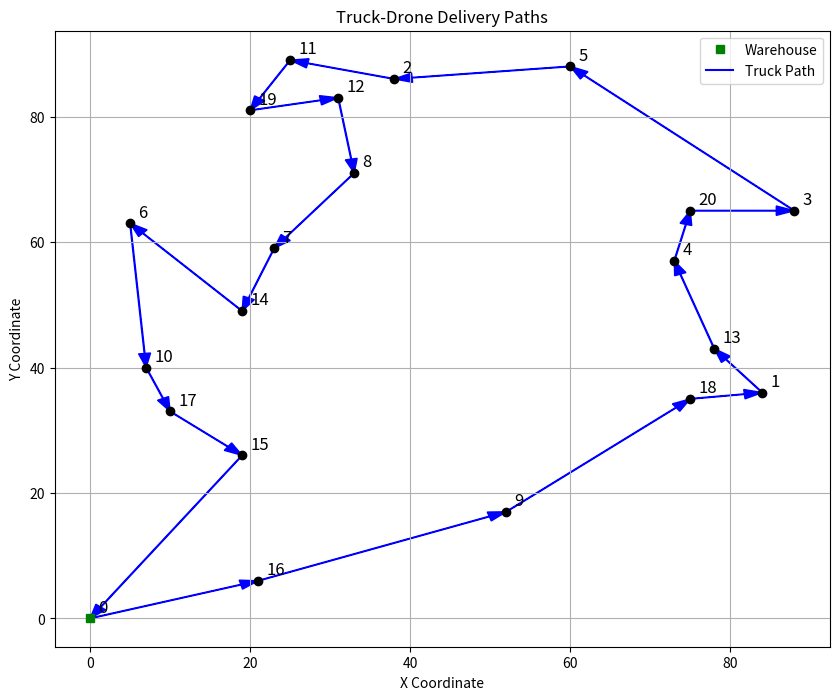

Recreate this plot in Python.
"""
import numpy as np
import copy
import random
from itertools import combinations


class Individual:
    def __init__(self, truck_route, uav_assignments):
        self.truck_route = truck_route
        self.uav_assignments = uav_assignments
        self.fitness = float('inf')


def manhattan_distance(p1, p2):
    return abs(p1[0] - p2[0]) + abs(p1[1] - p2[1])


def euclidean_distance(p1, p2):
    return np.sqrt((p1[0] - p2[0]) ** 2 + (p1[1] - p2[1]) ** 2)


def initialize_population(points, population_size, depot=0):
    population = []
    nodes = [i for i in range(len(points)) if i != depot]

    for _ in range(population_size):
        truck_route = [depot] + random.sample(nodes, len(nodes)) + [depot]
        uav_assignments = {}

        # Randomly assign some nodes to UAV
        for node in nodes:
            if random.random() < 0.3:  # 30% chance of UAV assignment
                possible_launch = [i for i in truck_route if i != node]
                if possible_launch:
                    launch = random.choice(possible_launch)
                    uav_assignments[node] = launch

        population.append(Individual(truck_route, uav_assignments))

    return population


def calculate_fitness(individual, points, truck_speed, uav_speed, endurance, s_l, s_r):
    truck_times = {0: 0}
    uav_times = {}
    total_time = 0

    # Calculate truck travel times
    for i in range(1, len(individual.truck_route)):
        prev_node = individual.truck_route[i - 1]
        curr_node = individual.truck_route[i]
        dist = manhattan_distance(points[prev_node], points[curr_node])
        truck_times[curr_node] = truck_times[prev_node] + dist / truck_speed

    # Calculate UAV delivery times
    for node, launch in individual.uav_assignments.items():
        dist_to_node = euclidean_distance(points[launch], points[node])
        dist_to_next = euclidean_distance(points[node],
                                          points[individual.truck_route[individual.truck_route.index(launch) + 1]])

        if dist_to_node + dist_to_next > endurance:
            return float('inf')  # Invalid solution

        uav_time = truck_times[launch] + s_l + (dist_to_node + dist_to_next) / uav_speed + s_r
        uav_times[node] = uav_time

    # Calculate total completion time
    completion_time = truck_times[individual.truck_route[-1]]
    for node in individual.truck_route:
        if node in individual.uav_assignments.values():
            # Check if UAV returns in time
            assigned_nodes = [n for n, l in individual.uav_assignments.items() if l == node]
            for n in assigned_nodes:
                if uav_times[n] > truck_times[individual.truck_route[individual.truck_route.index(node) + 1]]:
                    return float('inf')  # UAV doesn't return in time

    return completion_time


def tournament_selection(population, tournament_size):
    selected = random.sample(population, tournament_size)
    return min(selected, key=lambda x: x.fitness)


def ordered_crossover(parent1, parent2):
    size = len(parent1.truck_route)
    start, end = sorted(random.sample(range(1, size - 1), 2))

    child1_route = [None] * size
    child2_route = [None] * size

    # Copy segments
    child1_route[start:end + 1] = parent1.truck_route[start:end + 1]
    child2_route[start:end + 1] = parent2.truck_route[start:end + 1]

    # Fill remaining positions
    pointer = 1
    for node in parent2.truck_route[1:-1]:
        if node not in child1_route[start:end + 1]:
            while child1_route[pointer] is not None:
                pointer += 1
            child1_route[pointer] = node
            pointer += 1

    pointer = 1
    for node in parent1.truck_route[1:-1]:
        if node not in child2_route[start:end + 1]:
            while child2_route[pointer] is not None:
                pointer += 1
            child2_route[pointer] = node
            pointer += 1

    # Ensure depot at start and end
    child1_route[0] = child1_route[-1] = 0
    child2_route[0] = child2_route[-1] = 0

    # Combine UAV assignments
    child1_uav = {}
    child2_uav = {}

    for node in parent1.uav_assignments:
        if node in child1_route:
            child1_uav[node] = parent1.uav_assignments[node]

    for node in parent2.uav_assignments:
        if node in child2_route:
            child2_uav[node] = parent2.uav_assignments[node]

    return Individual(child1_route, child1_uav), Individual(child2_route, child2_uav)


def mutate(individual, mutation_rate, points, endurance):
    nodes = individual.truck_route[1:-1]

    # Mutation for truck route
    if random.random() < mutation_rate:
        i, j = random.sample(range(1, len(nodes) + 1), 2)
        individual.truck_route[i], individual.truck_route[j] = individual.truck_route[j], individual.truck_route[i]

    # Mutation for UAV assignments
    for node in nodes:
        if random.random() < mutation_rate:
            if node in individual.uav_assignments:
                del individual.uav_assignments[node]
            else:
                possible_launch = [n for n in individual.truck_route if n != node]
                if possible_launch:
                    launch = random.choice(possible_launch)
                    dist_to_node = euclidean_distance(points[launch], points[node])
                    next_node = individual.truck_route[individual.truck_route.index(launch) + 1]
                    dist_to_next = euclidean_distance(points[node], points[next_node])

                    if dist_to_node + dist_to_next <= endurance:
                        individual.uav_assignments[node] = launch

    return individual


def local_search(individual, points, truck_speed, uav_speed, endurance, s_l, s_r):
    improved = True
    while improved:
        improved = False
        current_fitness = individual.fitness

        # Try swapping truck nodes
        for i, j in combinations(range(1, len(individual.truck_route) - 1), 2):
            new_individual = copy.deepcopy(individual)
            new_individual.truck_route[i], new_individual.truck_route[j] = new_individual.truck_route[j], \
            new_individual.truck_route[i]
            new_individual.fitness = calculate_fitness(new_individual, points, truck_speed, uav_speed, endurance, s_l,
                                                       s_r)

            if new_individual.fitness < current_fitness:
                individual = new_individual
                improved = True
                break

        # Try moving nodes between truck and UAV
        for node in individual.truck_route[1:-1]:
            new_individual = copy.deepcopy(individual)

            if node in new_individual.uav_assignments:
                del new_individual.uav_assignments[node]
            else:
                possible_launch = [n for n in new_individual.truck_route if n != node]
                if possible_launch:
                    launch = random.choice(possible_launch)
                    dist_to_node = euclidean_distance(points[launch], points[node])
                    next_node = new_individual.truck_route[new_individual.truck_route.index(launch) + 1]
                    dist_to_next = euclidean_distance(points[node], points[next_node])

                    if dist_to_node + dist_to_next <= endurance:
                        new_individual.uav_assignments[node] = launch

            new_individual.fitness = calculate_fitness(new_individual, points, truck_speed, uav_speed, endurance, s_l,
                                                       s_r)

            if new_individual.fitness < current_fitness:
                individual = new_individual
                improved = True
                break

    return individual


def hybrid_genetic_algorithm(points, truck_speed=1.0, uav_speed=2.0, endurance=15.0, s_l=0.5, s_r=0.5,
                             population_size=50, generations=100, tournament_size=5, mutation_rate=0.1):
    # Initialize population
    population = initialize_population(points, population_size)

    # Evaluate initial population
    for individual in population:
        individual.fitness = calculate_fitness(individual, points, truck_speed, uav_speed, endurance, s_l, s_r)

    best_individual = min(population, key=lambda x: x.fitness)

    for generation in range(generations):
        new_population = []

        # Elitism: keep the best individual
        new_population.append(copy.deepcopy(best_individual))

        while len(new_population) < population_size:
            # Selection
            parent1 = tournament_selection(population, tournament_size)
            parent2 = tournament_selection(population, tournament_size)

            # Crossover
            child1, child2 = ordered_crossover(parent1, parent2)

            # Mutation
            child1 = mutate(child1, mutation_rate, points, endurance)
            child2 = mutate(child2, mutation_rate, points, endurance)

            # Local search
            child1 = local_search(child1, points, truck_speed, uav_speed, endurance, s_l, s_r)
            child2 = local_search(child2, points, truck_speed, uav_speed, endurance, s_l, s_r)

            # Evaluate
            child1.fitness = calculate_fitness(child1, points, truck_speed, uav_speed, endurance, s_l, s_r)
            child2.fitness = calculate_fitness(child2, points, truck_speed, uav_speed, endurance, s_l, s_r)

            new_population.extend([child1, child2])

        population = new_population[:population_size]
        current_best = min(population, key=lambda x: x.fitness)

        if current_best.fitness < best_individual.fitness:
            best_individual = copy.deepcopy(current_best)

        # Early stopping if no improvement
        if generation > 10 and current_best.fitness >= best_individual.fitness:
            break

    return best_individual


def run_delivery_simulation():
    points = [(0, 0), (84, 36), (38, 86), (88, 65), (73, 57), (60, 88), (5, 63), (23, 59), (33, 71), (52, 17), (7, 40),
              (25, 89),
              (31, 83), (78, 43), (19, 49), (19, 26), (21, 6), (10, 33), (75, 35), (20, 81), (75, 65)]

    # Parameters
    truck_speed = 1.0
    uav_speed = 2.0
    endurance = 15.0
    s_l = 0.5
    s_r = 0.5

    # Run hybrid genetic algorithm
    best_solution = hybrid_genetic_algorithm(points, truck_speed, uav_speed, endurance, s_l, s_r)

    # Prepare output
    truck_route = best_solution.truck_route
    uav_assignments = best_solution.uav_assignments

    # Convert to subpath format similar to original
    subpaths = []
    current_subpath = [truck_route[0]]

    for i in range(1, len(truck_route)):
        node = truck_route[i]
        current_subpath.append(node)

        # Check if this node launches a UAV
        launching_nodes = [n for n, l in uav_assignments.items() if l == node]
        if launching_nodes:
            subpaths.append((current_subpath.copy(), -1))
            current_subpath = [node]

    if len(current_subpath) > 1:
        subpaths.append((current_subpath, -1))

    # Add UAV assignments to subpaths
    for subpath in subpaths:
        for node in subpath[0]:
            if node in uav_assignments:
                subpath = (subpath[0], node)

    # Calculate arrival times
    arrival_times = {0: 0}
    for i in range(1, len(truck_route)):
        prev_node = truck_route[i - 1]
        curr_node = truck_route[i]
        dist = manhattan_distance(points[prev_node], points[curr_node])
        arrival_times[curr_node] = arrival_times[prev_node] + dist / truck_speed

    # Adjust for UAV deliveries
    for node, launch in uav_assignments.items():
        dist_to_node = euclidean_distance(points[launch], points[node])
        next_node = truck_route[truck_route.index(launch) + 1]
        dist_to_next = euclidean_distance(points[node], points[next_node])

        uav_time = arrival_times[launch] + s_l + (dist_to_node + dist_to_next) / uav_speed + s_r
        arrival_times[node] = uav_time

    return points, subpaths, arrival_times


if __name__ == "__main__":
    points, trucksubpath, t = run_delivery_simulation()
    print("Delivery Points:", points)
    print("Truck Subpaths and UAV Usage:", trucksubpath)
    print("Arrival Times:", t)
"""
import numpy as np
import copy
import random
from itertools import combinations
import matplotlib.pyplot as plt


class Individual:
    def __init__(self, truck_route, uav_assignments):
        self.truck_route = truck_route
        self.uav_assignments = uav_assignments
        self.fitness = float('inf')


def manhattan_distance(p1, p2):
    return abs(p1[0] - p2[0]) + abs(p1[1] - p2[1])


def euclidean_distance(p1, p2):
    return np.sqrt((p1[0] - p2[0]) ** 2 + (p1[1] - p2[1]) ** 2)


def initialize_population(points, population_size, depot=0):
    population = []
    nodes = [i for i in range(len(points)) if i != depot]

    for _ in range(population_size):
        truck_route = [depot] + random.sample(nodes, len(nodes)) + [depot]
        uav_assignments = {}

        # Randomly assign some nodes to UAV
        for node in nodes:
            if random.random() < 0.3:  # 30% chance of UAV assignment
                possible_launch = [i for i in truck_route if i != node]
                if possible_launch:
                    launch = random.choice(possible_launch)
                    uav_assignments[node] = launch

        population.append(Individual(truck_route, uav_assignments))

    return population


def calculate_fitness(individual, points, truck_speed, uav_speed, endurance, s_l, s_r):
    truck_times = {0: 0}
    uav_times = {}
    total_time = 0

    # Calculate truck travel times
    for i in range(1, len(individual.truck_route)):
        prev_node = individual.truck_route[i - 1]
        curr_node = individual.truck_route[i]
        dist = manhattan_distance(points[prev_node], points[curr_node])
        truck_times[curr_node] = truck_times[prev_node] + dist / truck_speed

    # Calculate UAV delivery times
    for node, launch in individual.uav_assignments.items():
        dist_to_node = euclidean_distance(points[launch], points[node])
        dist_to_next = euclidean_distance(points[node],
                                          points[individual.truck_route[individual.truck_route.index(launch) + 1]])

        if dist_to_node + dist_to_next > endurance:
            return float('inf')  # Invalid solution

        uav_time = truck_times[launch] + s_l + (dist_to_node + dist_to_next) / uav_speed + s_r
        uav_times[node] = uav_time

    # Calculate total completion time
    completion_time = truck_times[individual.truck_route[-1]]
    for node in individual.truck_route:
        if node in individual.uav_assignments.values():
            # Check if UAV returns in time
            assigned_nodes = [n for n, l in individual.uav_assignments.items() if l == node]
            for n in assigned_nodes:
                if uav_times[n] > truck_times[individual.truck_route[individual.truck_route.index(node) + 1]]:
                    return float('inf')  # UAV doesn't return in time

    return completion_time


def tournament_selection(population, tournament_size):
    selected = random.sample(population, tournament_size)
    return min(selected, key=lambda x: x.fitness)


def ordered_crossover(parent1, parent2):
    size = len(parent1.truck_route)
    start, end = sorted(random.sample(range(1, size - 1), 2))

    child1_route = [None] * size
    child2_route = [None] * size

    # Copy segments
    child1_route[start:end + 1] = parent1.truck_route[start:end + 1]
    child2_route[start:end + 1] = parent2.truck_route[start:end + 1]

    # Fill remaining positions
    pointer = 1
    for node in parent2.truck_route[1:-1]:
        if node not in child1_route[start:end + 1]:
            while child1_route[pointer] is not None:
                pointer += 1
            child1_route[pointer] = node
            pointer += 1

    pointer = 1
    for node in parent1.truck_route[1:-1]:
        if node not in child2_route[start:end + 1]:
            while child2_route[pointer] is not None:
                pointer += 1
            child2_route[pointer] = node
            pointer += 1

    # Ensure depot at start and end
    child1_route[0] = child1_route[-1] = 0
    child2_route[0] = child2_route[-1] = 0

    # Combine UAV assignments
    child1_uav = {}
    child2_uav = {}

    for node in parent1.uav_assignments:
        if node in child1_route:
            child1_uav[node] = parent1.uav_assignments[node]

    for node in parent2.uav_assignments:
        if node in child2_route:
            child2_uav[node] = parent2.uav_assignments[node]

    return Individual(child1_route, child1_uav), Individual(child2_route, child2_uav)


def mutate(individual, mutation_rate, points, endurance):
    nodes = individual.truck_route[1:-1]

    # Mutation for truck route
    if random.random() < mutation_rate:
        i, j = random.sample(range(1, len(nodes) + 1), 2)
        individual.truck_route[i], individual.truck_route[j] = individual.truck_route[j], individual.truck_route[i]

    # Mutation for UAV assignments
    for node in nodes:
        if random.random() < mutation_rate:
            if node in individual.uav_assignments:
                del individual.uav_assignments[node]
            else:
                possible_launch = [n for n in individual.truck_route if n != node]
                if possible_launch:
                    launch = random.choice(possible_launch)
                    dist_to_node = euclidean_distance(points[launch], points[node])
                    next_node = individual.truck_route[individual.truck_route.index(launch) + 1]
                    dist_to_next = euclidean_distance(points[node], points[next_node])

                    if dist_to_node + dist_to_next <= endurance:
                        individual.uav_assignments[node] = launch

    return individual


def local_search(individual, points, truck_speed, uav_speed, endurance, s_l, s_r):
    improved = True
    while improved:
        improved = False
        current_fitness = individual.fitness

        # Try swapping truck nodes
        for i, j in combinations(range(1, len(individual.truck_route) - 1), 2):
            new_individual = copy.deepcopy(individual)
            new_individual.truck_route[i], new_individual.truck_route[j] = new_individual.truck_route[j], \
            new_individual.truck_route[i]
            new_individual.fitness = calculate_fitness(new_individual, points, truck_speed, uav_speed, endurance, s_l,
                                                       s_r)

            if new_individual.fitness < current_fitness:
                individual = new_individual
                improved = True
                break

        # Try moving nodes between truck and UAV
        for node in individual.truck_route[1:-1]:
            new_individual = copy.deepcopy(individual)

            if node in new_individual.uav_assignments:
                del new_individual.uav_assignments[node]
            else:
                possible_launch = [n for n in new_individual.truck_route if n != node]
                if possible_launch:
                    launch = random.choice(possible_launch)
                    dist_to_node = euclidean_distance(points[launch], points[node])
                    next_node = new_individual.truck_route[new_individual.truck_route.index(launch) + 1]
                    dist_to_next = euclidean_distance(points[node], points[next_node])

                    if dist_to_node + dist_to_next <= endurance:
                        new_individual.uav_assignments[node] = launch

            new_individual.fitness = calculate_fitness(new_individual, points, truck_speed, uav_speed, endurance, s_l,
                                                       s_r)

            if new_individual.fitness < current_fitness:
                individual = new_individual
                improved = True
                break

    return individual


def hybrid_genetic_algorithm(points, truck_speed=1.0, uav_speed=2.0, endurance=15.0, s_l=0.5, s_r=0.5,
                             population_size=50, generations=100, tournament_size=5, mutation_rate=0.1):
    # Initialize population
    population = initialize_population(points, population_size)

    # Evaluate initial population
    for individual in population:
        individual.fitness = calculate_fitness(individual, points, truck_speed, uav_speed, endurance, s_l, s_r)

    best_individual = min(population, key=lambda x: x.fitness)

    for generation in range(generations):
        new_population = []

        # Elitism: keep the best individual
        new_population.append(copy.deepcopy(best_individual))

        while len(new_population) < population_size:
            # Selection
            parent1 = tournament_selection(population, tournament_size)
            parent2 = tournament_selection(population, tournament_size)

            # Crossover
            child1, child2 = ordered_crossover(parent1, parent2)

            # Mutation
            child1 = mutate(child1, mutation_rate, points, endurance)
            child2 = mutate(child2, mutation_rate, points, endurance)

            # Local search
            child1 = local_search(child1, points, truck_speed, uav_speed, endurance, s_l, s_r)
            child2 = local_search(child2, points, truck_speed, uav_speed, endurance, s_l, s_r)

            # Evaluate
            child1.fitness = calculate_fitness(child1, points, truck_speed, uav_speed, endurance, s_l, s_r)
            child2.fitness = calculate_fitness(child2, points, truck_speed, uav_speed, endurance, s_l, s_r)

            new_population.extend([child1, child2])

        population = new_population[:population_size]
        current_best = min(population, key=lambda x: x.fitness)

        if current_best.fitness < best_individual.fitness:
            best_individual = copy.deepcopy(current_best)

        # Early stopping if no improvement
        if generation > 10 and current_best.fitness >= best_individual.fitness:
            break

    return best_individual


def run_delivery_simulation():
    points = [(0, 0), (84, 36), (38, 86), (88, 65), (73, 57), (60, 88), (5, 63), (23, 59), (33, 71), (52, 17), (7, 40),
              (25, 89),
              (31, 83), (78, 43), (19, 49), (19, 26), (21, 6), (10, 33), (75, 35), (20, 81), (75, 65)]

    # Parameters
    truck_speed = 1.0
    uav_speed = 2.0
    endurance = 15.0
    s_l = 0.5
    s_r = 0.5

    # Run hybrid genetic algorithm
    best_solution = hybrid_genetic_algorithm(points, truck_speed, uav_speed, endurance, s_l, s_r)

    # Prepare output
    truck_route = best_solution.truck_route
    uav_assignments = best_solution.uav_assignments

    # Convert to subpath format similar to original
    subpaths = []
    current_subpath = [truck_route[0]]

    for i in range(1, len(truck_route)):
        node = truck_route[i]
        current_subpath.append(node)

        # Check if this node launches a UAV
        launching_nodes = [n for n, l in uav_assignments.items() if l == node]
        if launching_nodes:
            subpaths.append((current_subpath.copy(), -1))
            current_subpath = [node]

    if len(current_subpath) > 1:
        subpaths.append((current_subpath, -1))

    # Add UAV assignments to subpaths
    for subpath in subpaths:
        for node in subpath[0]:
            if node in uav_assignments:
                subpath = (subpath[0], node)

    # Calculate arrival times
    arrival_times = {0: 0}
    for i in range(1, len(truck_route)):
        prev_node = truck_route[i - 1]
        curr_node = truck_route[i]
        dist = manhattan_distance(points[prev_node], points[curr_node])
        arrival_times[curr_node] = arrival_times[prev_node] + dist / truck_speed

    # Adjust for UAV deliveries
    for node, launch in uav_assignments.items():
        dist_to_node = euclidean_distance(points[launch], points[node])
        next_node = truck_route[truck_route.index(launch) + 1]
        dist_to_next = euclidean_distance(points[node], points[next_node])

        uav_time = arrival_times[launch] + s_l + (dist_to_node + dist_to_next) / uav_speed + s_r
        arrival_times[node] = uav_time

    return points, subpaths, arrival_times


if __name__ == "__main__":
    points, trucksubpath, t = run_delivery_simulation()
    print("Delivery Points:", points)
    print("Truck Subpaths and UAV Usage:", trucksubpath)
    print("Arrival Times:", t)

    # Reorder trucksubpath for continuity
    ordered_subpaths = []
    remaining = list(trucksubpath)
    current_start = 0
    while remaining:
        found = False
        for sub in remaining:
            if sub[0][0] == current_start:
                ordered_subpaths.append(sub)
                current_start = sub[0][-1]
                remaining.remove(sub)
                found = True
                break
        if not found:
            break  # or handle error

    # If no continuous order was found or paths are unchanged, use original order
    if not ordered_subpaths:
        ordered_subpaths = trucksubpath

    # Path visualization
    plt.figure(figsize=(10, 8))
    for i, p in enumerate(points):
        color = 'green' if i == 0 else 'black'
        marker = 's' if i == 0 else 'o'
        plt.plot(p[0], p[1], marker=marker, color=color)
        plt.text(p[0] + 1, p[1] + 1, str(i), fontsize=12)

    # Add legend for warehouse
    plt.plot([], [], 'gs', label='Warehouse')

    # Construct full truck path by concatenating subpaths
    truck_points = []
    for sub in ordered_subpaths:
        for node in sub[0]:
            if not truck_points or truck_points[-1] != node:
                truck_points.append(node)

    # Plot truck path with arrows
    for idx in range(len(truck_points) - 1):
        start = truck_points[idx]
        end = truck_points[idx + 1]
        dx = points[end][0] - points[start][0]
        dy = points[end][1] - points[start][1]
        plt.arrow(points[start][0], points[start][1], dx, dy, head_width=1.5, width=0.1, color='blue', length_includes_head=True)

    # Add legend for truck path
    plt.plot([], [], 'b-', label='Truck Path')

    # Plot drone paths with arrows
    drone_label_added = False
    for sub in ordered_subpaths:
        if sub[1] != -1:
            launch = sub[0][0]
            rend = sub[0][-1]
            drone = sub[1]
            # Arrow from launch to drone
            dx1 = points[drone][0] - points[launch][0]
            dy1 = points[drone][1] - points[launch][1]
            plt.arrow(points[launch][0], points[launch][1], dx1, dy1, head_width=1.5, width=0.1, color='red', length_includes_head=True, linestyle='--')
            # Arrow from drone to rend
            dx2 = points[rend][0] - points[drone][0]
            dy2 = points[rend][1] - points[drone][1]
            plt.arrow(points[drone][0], points[drone][1], dx2, dy2, head_width=1.5, width=0.1, color='red', length_includes_head=True, linestyle='--')
            if not drone_label_added:
                plt.plot([], [], 'r--', label='Drone Path')
                drone_label_added = True

    plt.title('Truck-Drone Delivery Paths')
    plt.xlabel('X Coordinate')
    plt.ylabel('Y Coordinate')
    plt.legend()
    plt.grid(True)
    plt.show()
